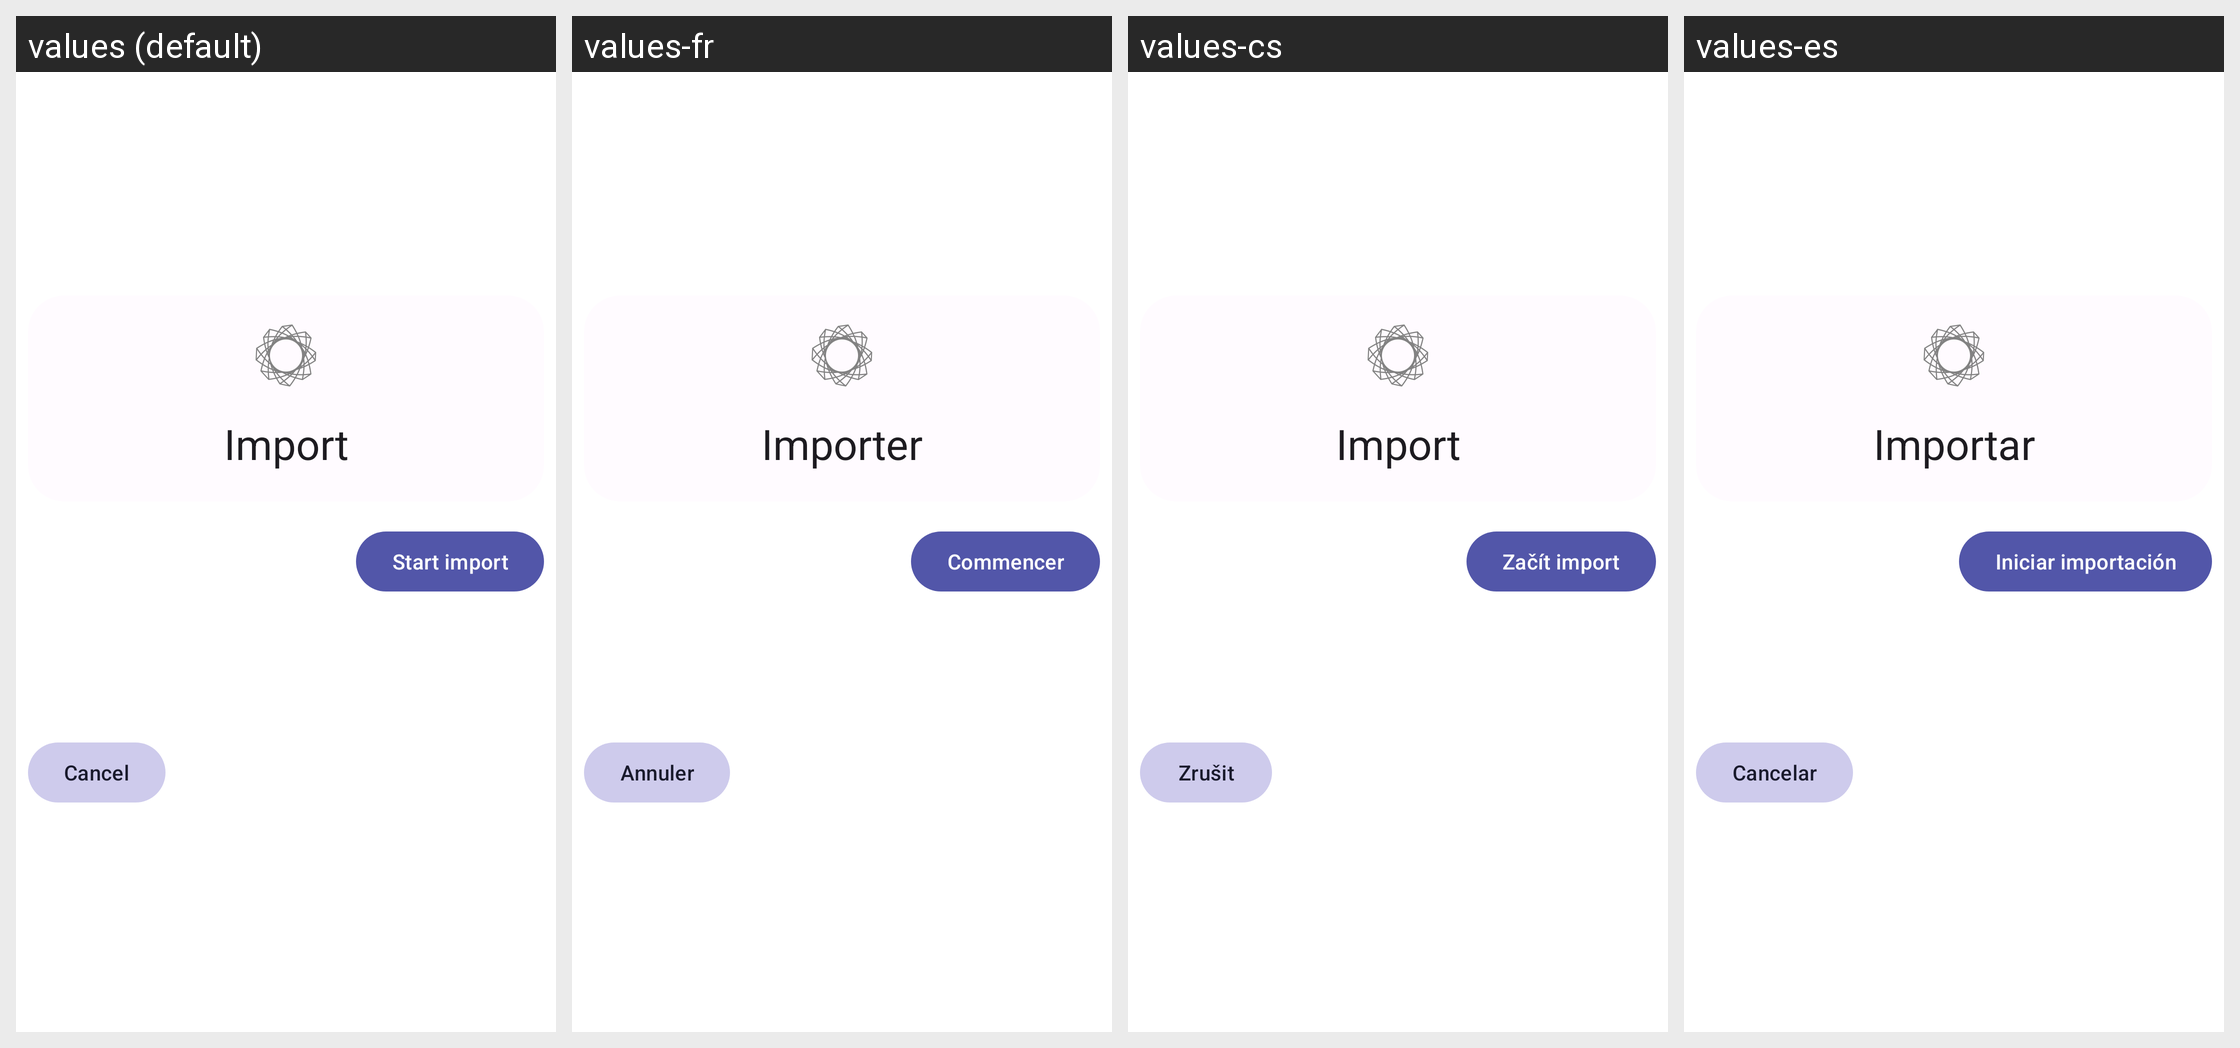

For this localized Android screen grid, give each drawn string resource with its value in every locale shown.
Android screen res/layout/activity_import.xml rendered under 4 locales, left to right: values (default), values-fr, values-cs, values-es. Device: Nexus 5 (rendered at 1080×1920; each locale shown at half size, 540×960, under a caption strip naming it); theme UtilDialogTheme.
Other locales in the repository, not shown: values-de, values-el, values-es-rES, values-it, values-pl, values-ru, values-tr, values-uk, values-zh, values-zh-rCN, values-zh-rTW.
Strings drawn on this screen, with the default value and each locale's value (text and hints the layout hard-codes, and strings that could not be matched under every locale, appear in the picture but are not listed):

cancel
  values: Cancel
  values-fr: Annuler
  values-cs: Zrušit
  values-es: Cancelar

import_start
  values: Start import
  values-fr: Commencer
  values-cs: Začít import
  values-es: Iniciar importación
